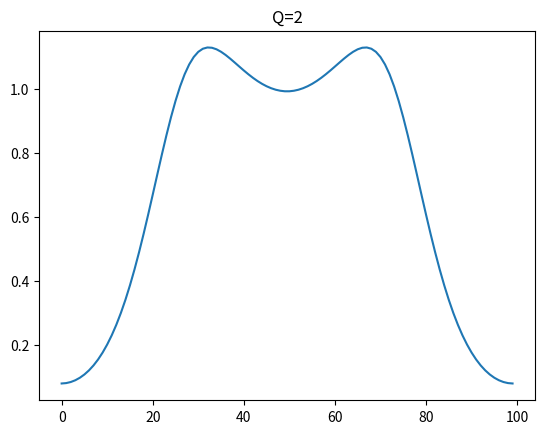

Reproduce this figure in Python.
import numpy as np
import matplotlib.pyplot as plt


def composite(S, w):
    L = len(w)
    Q = int(L / S)
    ws = np.zeros(L)
    a = 0
    print("Q", Q)
    for l in range(L):
        for m in range(-(Q - 1), Q):
            if (l - m * S) >= 0 and L > (l - m * S):
                a += w[l - m * S] ** 2
        ws[l] = w[l] / a
        a = 0

    return ws


L = 100
S = 50
w = np.hamming(L)
y = composite(S, w)

plt.plot(y)
plt.title("Q=2")
plt.show()
